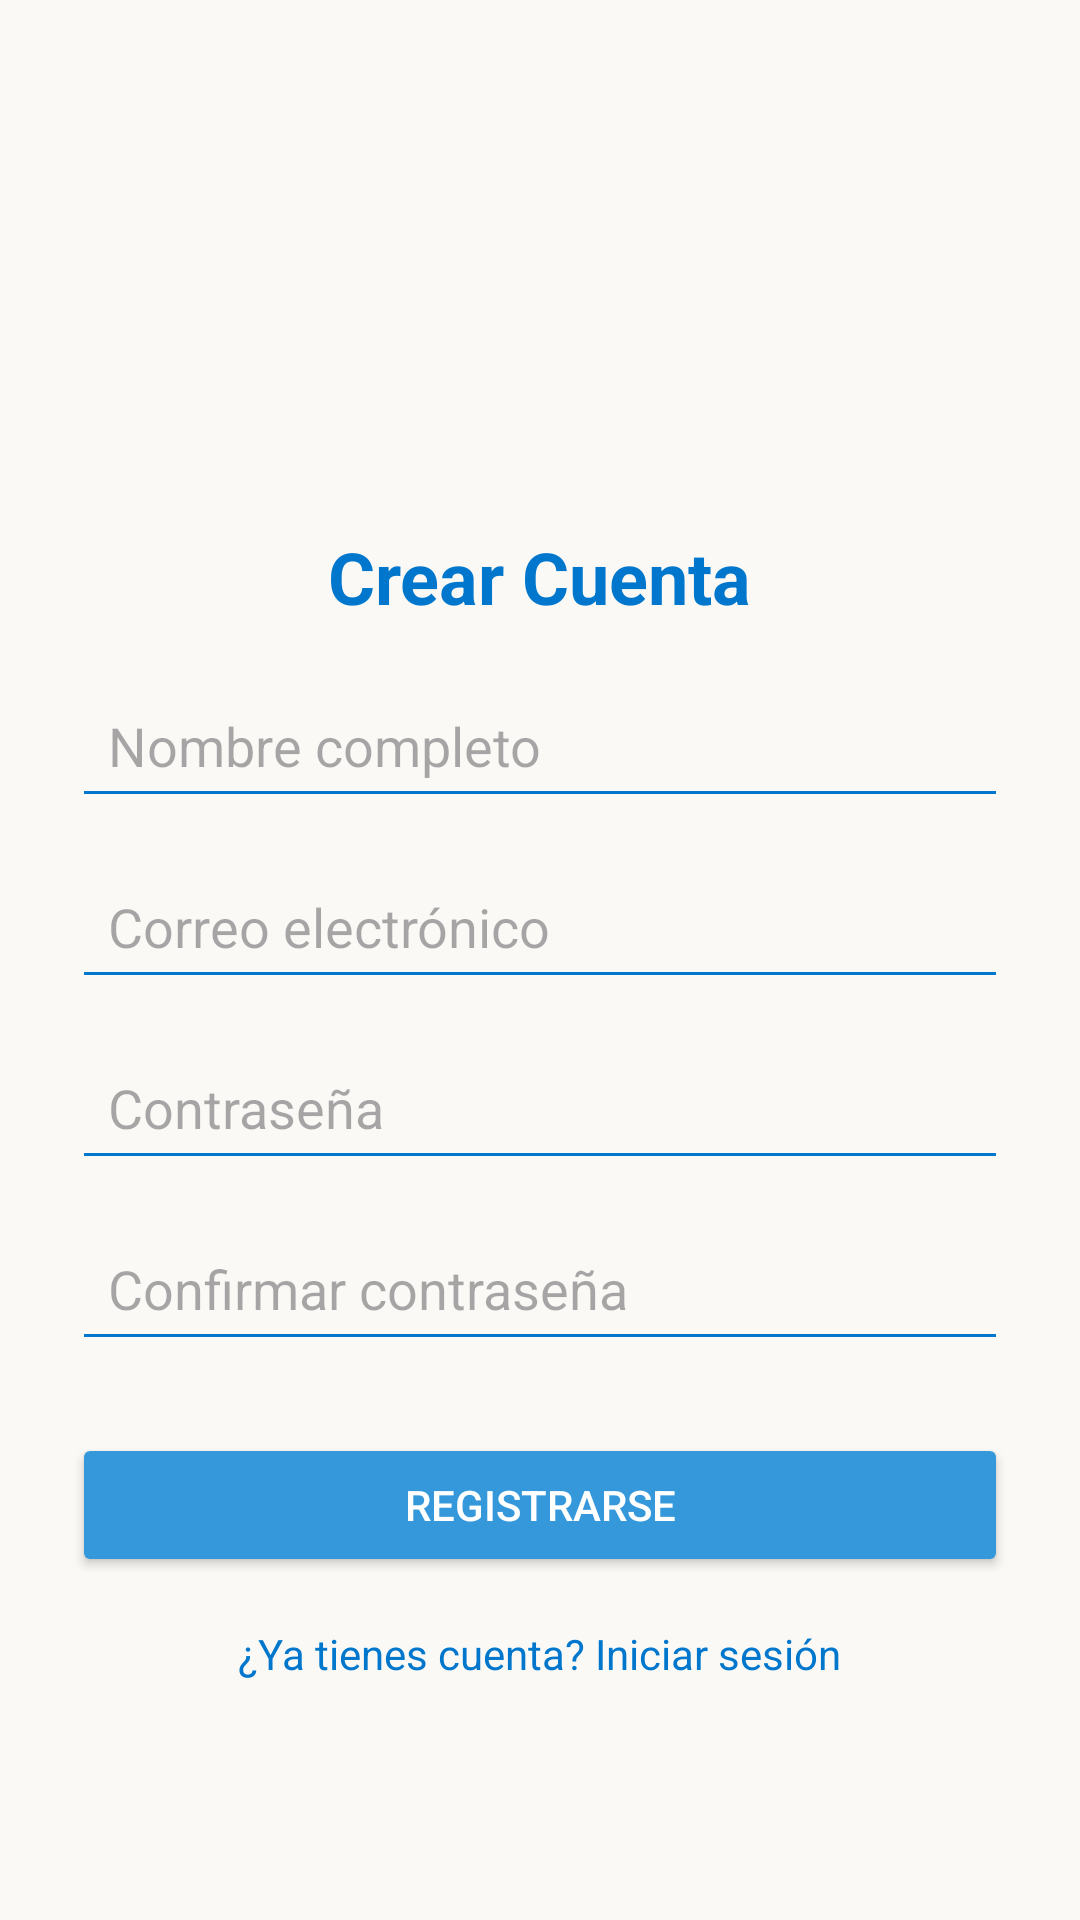

This screen was rendered from an Android layout file. Write that file and the resources it references.
<!-- AndroidManifest.xml: application theme Theme.Tienda_nativas -->
<!-- res/layout/activity_registro.xml -->
<?xml version="1.0" encoding="utf-8"?>
<androidx.constraintlayout.widget.ConstraintLayout xmlns:android="http://schemas.android.com/apk/res/android"
    android:layout_width="match_parent"
    android:layout_height="match_parent">
    <LinearLayout
        android:layout_width="match_parent"
        android:layout_height="match_parent"
        android:background="@color/Blancohueso"
        android:gravity="center_horizontal"
        android:orientation="vertical"
        android:padding="24dp">

        

        <ImageView
            android:id="@+id/logoImageView"
            android:layout_width="120dp"
            android:layout_height="120dp"
            android:layout_marginBottom="32dp"
            android:src="@drawable/iconotienda" />

        

        <TextView
            android:id="@+id/titleTextView"
            android:layout_width="wrap_content"
            android:layout_height="wrap_content"
            android:layout_marginBottom="16dp"
            android:text="Crear Cuenta"
            android:textColor="#0077CC"
            android:textSize="24sp"
            android:textStyle="bold" />

        

        <EditText
            android:id="@+id/nameEditText"
            android:layout_width="match_parent"
            android:layout_height="wrap_content"
            android:layout_marginBottom="12dp"
            android:backgroundTint="#0077CC"
            android:hint="Nombre completo"
            android:inputType="textPersonName"
            android:padding="12dp" />

        

        <EditText
            android:id="@+id/emailEditText"
            android:layout_width="match_parent"
            android:layout_height="wrap_content"
            android:layout_marginBottom="12dp"
            android:backgroundTint="#0077CC"
            android:hint="Correo electrónico"
            android:inputType="textEmailAddress"
            android:padding="12dp" />

        

        <EditText
            android:id="@+id/passwordEditText"
            android:layout_width="match_parent"
            android:layout_height="wrap_content"
            android:layout_marginBottom="12dp"
            android:backgroundTint="#0077CC"
            android:hint="Contraseña"
            android:inputType="textPassword"
            android:padding="12dp" />

        

        <EditText
            android:id="@+id/confirmPasswordEditText"
            android:layout_width="match_parent"
            android:layout_height="wrap_content"
            android:layout_marginBottom="24dp"
            android:backgroundTint="#0077CC"
            android:hint="Confirmar contraseña"
            android:inputType="textPassword"
            android:padding="12dp" />

        

        <Button
            android:id="@+id/registerButton"
            android:layout_width="match_parent"
            android:layout_height="wrap_content"
            android:backgroundTint="@color/Azul"
            android:padding="14dp"
            android:text="Registrarse"
            android:textColor="#FFFFFF" />

        

        <TextView
            android:id="@+id/loginRedirectTextView"
            android:layout_width="wrap_content"
            android:layout_height="wrap_content"
            android:layout_marginTop="16dp"
            android:text="¿Ya tienes cuenta? Iniciar sesión"
            android:textColor="#0077CC"
            android:textSize="14sp" />

    </LinearLayout>
</androidx.constraintlayout.widget.ConstraintLayout>
<!-- resources referenced by this layout -->
<resources>
  <color name="Azul">#3498DB</color>
  <color name="Blancohueso">#FAF9F6</color>
  <style name="Theme.Tienda_nativas" parent="Base.Theme.Tienda_nativas" />
  <style name="Base.Theme.Tienda_nativas" parent="Theme.Material3.DayNight.NoActionBar">
          
          
      </style>
</resources>
